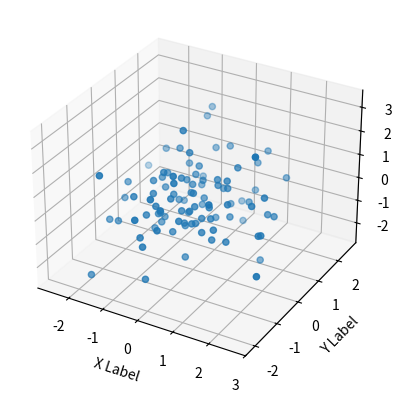

The matplotlib source for this figure:
import numpy as np
import matplotlib.pyplot as plt
from mpl_toolkits.mplot3d import Axes3D
from matplotlib.animation import FuncAnimation

# Generate some random data
x = np.random.normal(size=100)
y = np.random.normal(size=100)
z = np.random.normal(size=100)

# Create a 3D plot
fig = plt.figure()
ax = fig.add_subplot(111, projection='3d')
sc = ax.scatter(x, y, z)

# Add labels
ax.set_xlabel('X Label')
ax.set_ylabel('Y Label')
ax.set_zlabel('Z Label')

# Define the update function for the animation
def update(frame):
    ax.view_init(elev=10, azim=frame)
    return sc,

# Create and start the animation
ani = FuncAnimation(fig, update, frames=np.arange(0, 360, 2), interval=75)
plt.show()
